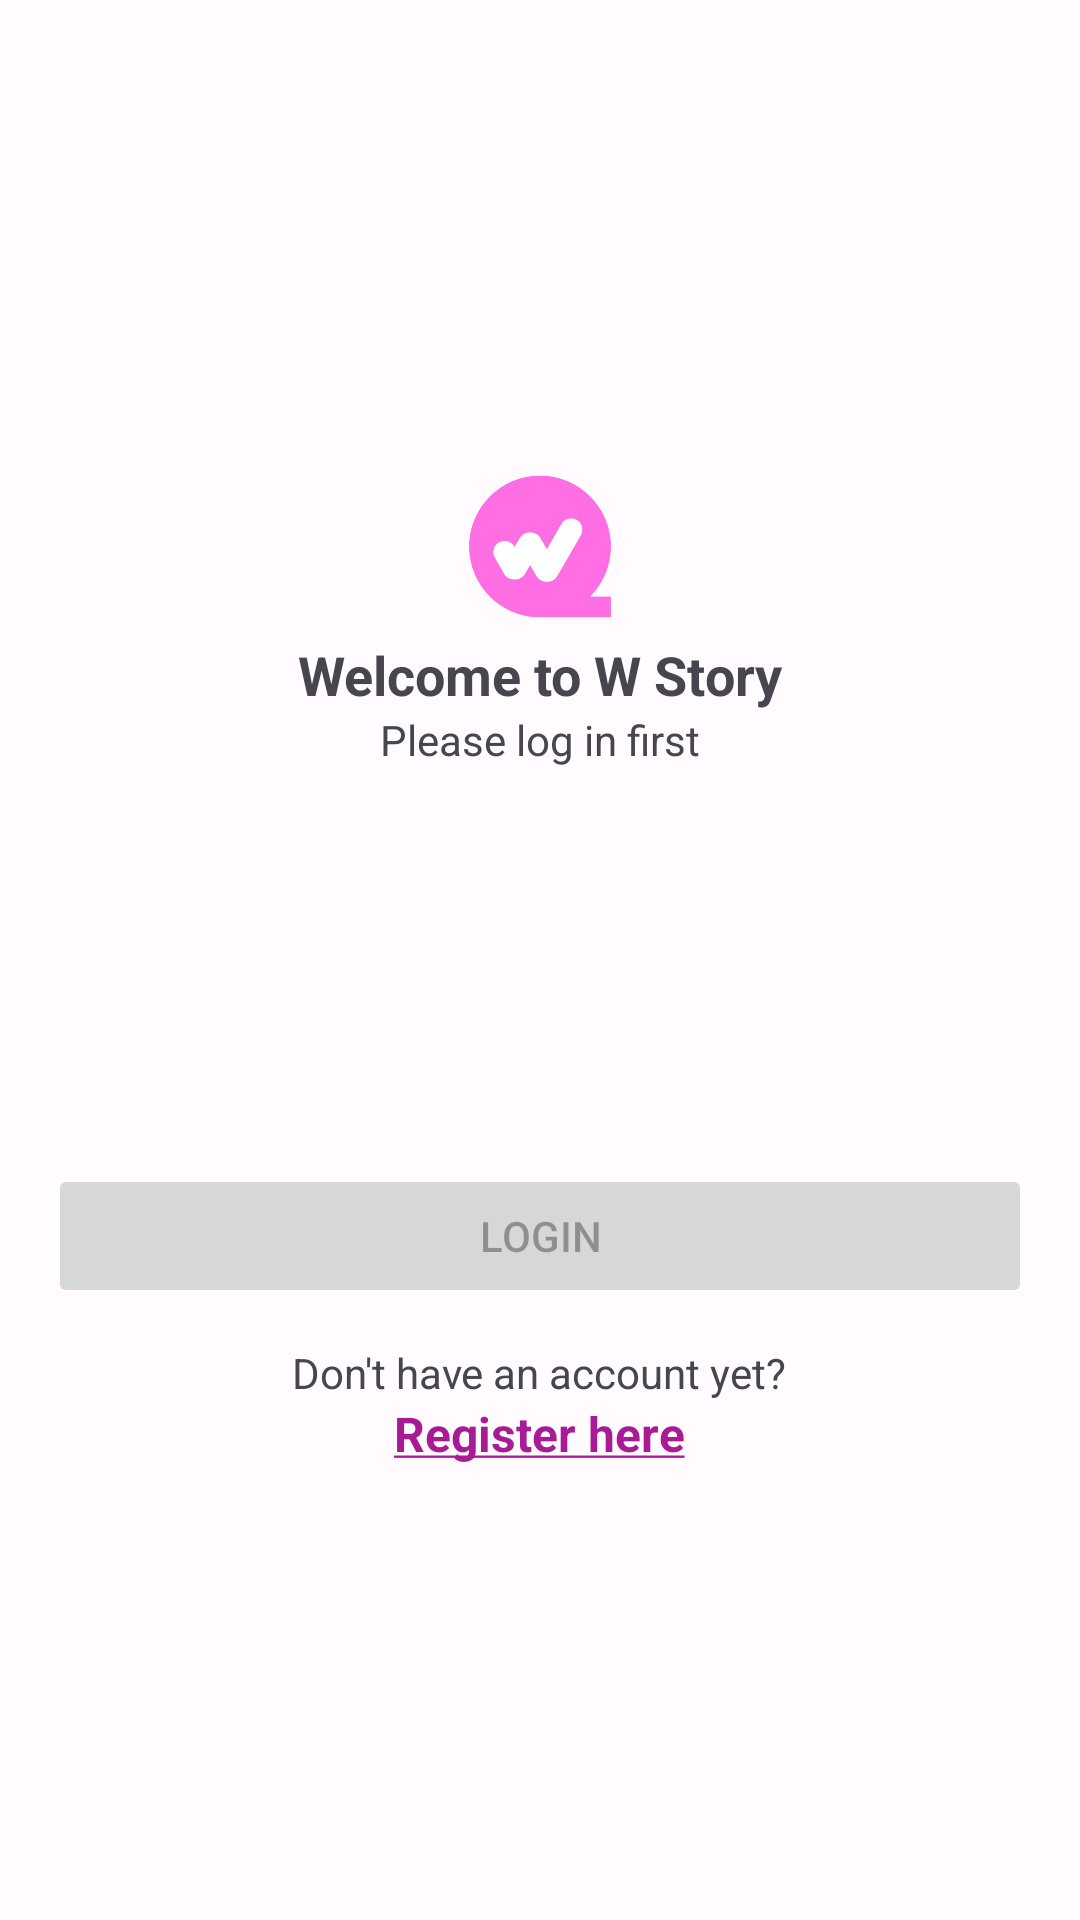

Layout XML and referenced resources for this Android screen:
<!-- AndroidManifest.xml: application theme Theme.StoryApp -->
<!-- res/layout/fragment_log_in.xml -->
<?xml version="1.0" encoding="utf-8"?>
<androidx.constraintlayout.widget.ConstraintLayout xmlns:android="http://schemas.android.com/apk/res/android"
    xmlns:app="http://schemas.android.com/apk/res-auto"
    xmlns:tools="http://schemas.android.com/tools"
    android:layout_width="match_parent"
    android:layout_height="match_parent"
    tools:context=".ui.activities.auth.LogInFragment">

    <LinearLayout
        android:layout_width="match_parent"
        android:layout_height="wrap_content"
        android:layout_marginStart="16dp"
        android:layout_marginEnd="16dp"
        android:orientation="vertical"
        app:layout_constraintBottom_toBottomOf="parent"
        app:layout_constraintEnd_toEndOf="parent"
        app:layout_constraintStart_toStartOf="parent"
        app:layout_constraintTop_toTopOf="parent">

        <ImageView
            android:id="@+id/imageView"
            android:layout_width="88dp"
            android:layout_height="61dp"
            android:layout_gravity="center_horizontal"
            android:layout_marginBottom="0dp"
            android:contentDescription="@string/logo"
            android:src="@drawable/w_story_logo"
            tools:ignore="ImageContrastCheck" />

        <TextView
            android:layout_width="match_parent"
            android:layout_height="wrap_content"
            android:text="@string/welcome"
            android:textAlignment="center"
            android:textSize="18sp"
            android:textStyle="bold" />

        <TextView
            android:layout_width="match_parent"
            android:layout_height="wrap_content"
            android:layout_marginBottom="12dp"
            android:text="@string/welcome_login"
            android:textAlignment="center"
            android:textSize="14sp"
            android:textStyle="normal" />

        <com.example.storyapp.ui.components.CustomEditText
            android:id="@+id/ed_login_email"
            android:layout_width="match_parent"
            android:layout_height="wrap_content"
            android:layout_marginBottom="12dp"
            android:alpha="0"
            android:hint="@string/hint_email"
            android:minHeight="48dp"
            app:type="email"
            tools:alpha="100"
            tools:ignore="VisualLintTextFieldSize" />

        <com.example.storyapp.ui.components.CustomEditText
            android:id="@+id/ed_login_password"
            android:layout_width="match_parent"
            android:layout_height="wrap_content"
            android:layout_marginBottom="12dp"
            android:alpha="0"
            android:hint="@string/hint_password"
            android:minHeight="48dp"
            app:type="password"
            tools:alpha="100"
            tools:ignore="VisualLintTextFieldSize" />

        <Button
            android:id="@+id/btnLogin"
            android:layout_width="match_parent"
            android:layout_height="wrap_content"
            android:layout_marginBottom="12dp"
            android:enabled="false"
            android:text="@string/login"
            tools:ignore="VisualLintButtonSize" />

        <TextView
            android:layout_width="wrap_content"
            android:layout_height="wrap_content"
            android:layout_gravity="center"
            android:text="@string/have_account"
            android:textAlignment="center"
            android:textSize="14sp"
            tools:ignore="TouchTargetSizeCheck" />

        <TextView
            android:id="@+id/register_btn"
            android:layout_width="wrap_content"
            android:layout_height="wrap_content"
            android:layout_gravity="center"
            android:clickable="true"
            android:text="@string/register_here"
            android:textAlignment="center"
            android:textColor="@color/md_theme_light_primary"
            android:textSize="16sp"
            android:textStyle="bold"
            tools:ignore="TouchTargetSizeCheck" />

    </LinearLayout>

    <ProgressBar
        android:id="@+id/progressBarLogin"
        style="?android:attr/progressBarStyle"
        android:layout_width="wrap_content"
        android:layout_height="wrap_content"
        app:layout_constraintBottom_toBottomOf="parent"
        app:layout_constraintEnd_toEndOf="parent"
        app:layout_constraintStart_toStartOf="parent"
        app:layout_constraintTop_toTopOf="parent"
        android:visibility="gone"/>


</androidx.constraintlayout.widget.ConstraintLayout>
<!-- resources referenced by this layout -->
<resources>
  <color name="md_theme_light_primary">#A71C94</color>
  <string name="have_account">Don\'t have an account yet?</string>
  <string name="hint_email">Email</string>
  <string name="hint_password">Password</string>
  <string name="login">Login</string>
  <string name="logo">W Story Logo</string>
  <string name="register_here"><u>Register here</u></string>
  <string name="welcome">Welcome to W Story</string>
  <string name="welcome_login">Please log in first</string>
  <color name="md_theme_light_onPrimary">#FFFFFF</color>
  <color name="md_theme_light_primaryContainer">#FFD7F0</color>
  <color name="md_theme_light_onPrimaryContainer">#3A0032</color>
  <color name="md_theme_light_secondary">#6F5767</color>
  <color name="md_theme_light_onSecondary">#FFFFFF</color>
  <color name="md_theme_light_secondaryContainer">#F9DAEC</color>
  <color name="md_theme_light_onSecondaryContainer">#281623</color>
  <color name="md_theme_light_tertiary">#815341</color>
  <color name="md_theme_light_onTertiary">#FFFFFF</color>
  <color name="md_theme_light_tertiaryContainer">#FFDBCE</color>
  <color name="md_theme_light_onTertiaryContainer">#321205</color>
  <color name="md_theme_light_error">#BA1A1A</color>
  <color name="md_theme_light_errorContainer">#FFDAD6</color>
  <color name="md_theme_light_onError">#FFFFFF</color>
  <color name="md_theme_light_onErrorContainer">#410002</color>
  <color name="md_theme_light_background">#FFFBFF</color>
  <color name="md_theme_light_onBackground">#1F1A1D</color>
  <color name="md_theme_light_surface">#FFFBFF</color>
  <color name="md_theme_light_onSurface">#1F1A1D</color>
  <color name="md_theme_light_surfaceVariant">#EFDEE6</color>
  <color name="md_theme_light_onSurfaceVariant">#4F444A</color>
  <color name="md_theme_light_outline">#81737B</color>
  <color name="md_theme_light_inverseOnSurface">#F8EEF1</color>
  <color name="md_theme_light_inverseSurface">#342F32</color>
  <color name="md_theme_light_inversePrimary">#FFACE7</color>
</resources>
